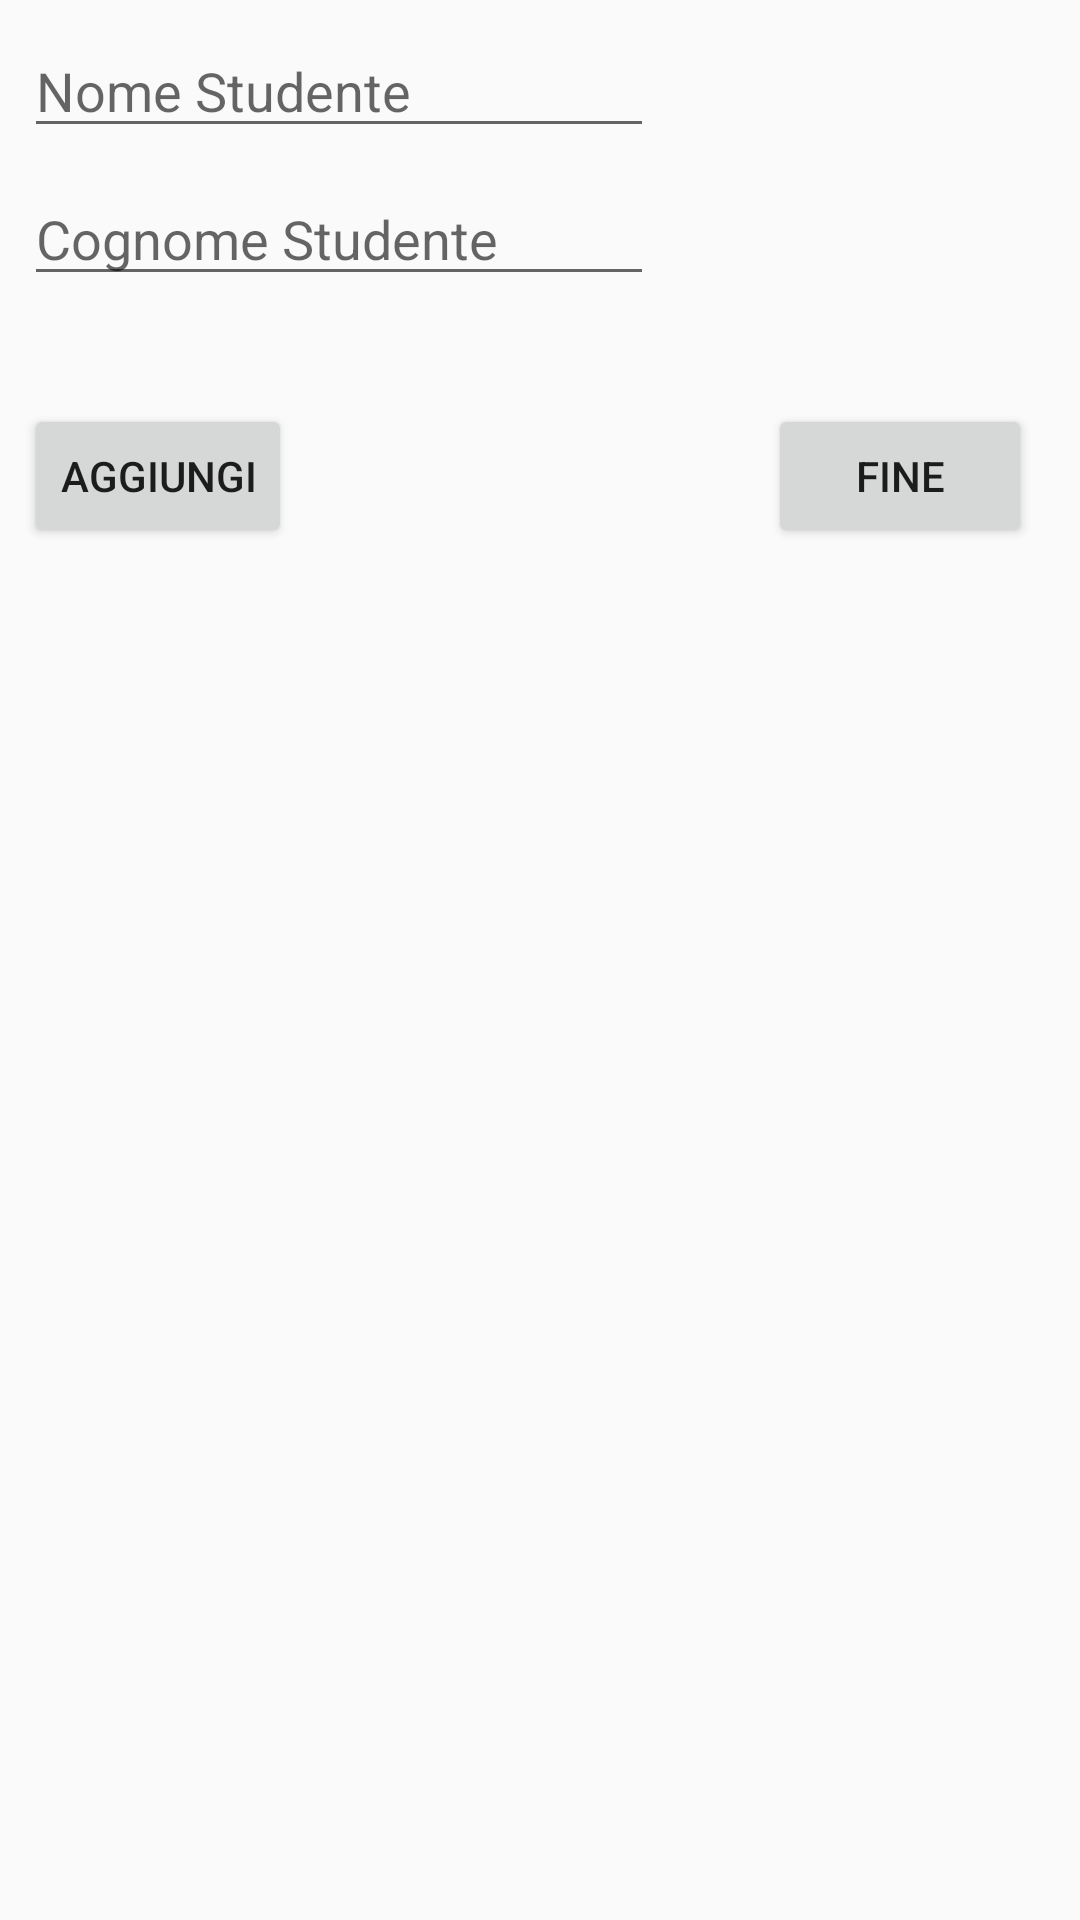

Here is an Android app screen rendered from its layout file. Give the layout XML and the strings, colors and styles it references.
<!-- AndroidManifest.xml: application theme AppTheme -->
<!-- res/layout/activity_add_student.xml -->
<?xml version="1.0" encoding="utf-8"?>
<androidx.constraintlayout.widget.ConstraintLayout
        xmlns:android="http://schemas.android.com/apk/res/android"
        xmlns:tools="http://schemas.android.com/tools"
        xmlns:app="http://schemas.android.com/apk/res-auto"
        android:layout_width="match_parent"
        android:layout_height="match_parent"
        tools:context=".AddStudentActivity">

    <EditText
            android:layout_width="wrap_content"
            android:layout_height="wrap_content"
            android:inputType="textPersonName"
            android:ems="10"
            android:id="@+id/editStudentName"
            android:layout_marginStart="8dp"
            app:layout_constraintStart_toStartOf="parent"
            android:layout_marginLeft="8dp"
            android:layout_marginTop="8dp"
            app:layout_constraintTop_toTopOf="parent"
            android:hint="Nome Studente"/>
    <EditText
            android:layout_width="wrap_content"
            android:layout_height="wrap_content"
            android:inputType="textPersonName"
            android:ems="10"
            android:id="@+id/editStudentSurname"
            android:layout_marginStart="8dp"
            app:layout_constraintStart_toStartOf="parent"
            android:layout_marginLeft="8dp"
            android:layout_marginTop="8dp"
            app:layout_constraintTop_toBottomOf="@+id/editStudentName"
            android:hint="Cognome Studente"/>
    <Button
            android:text="Aggiungi"
            android:layout_width="wrap_content"
            android:layout_height="wrap_content"
            android:id="@+id/btnStudentSave"
            app:layout_constraintStart_toStartOf="parent"
            android:layout_marginLeft="8dp"
            android:layout_marginStart="8dp"
            android:layout_marginTop="36dp"
            app:layout_constraintTop_toBottomOf="@+id/editStudentSurname"/>
    <Button
            android:text="Fine"
            android:layout_width="wrap_content"
            android:layout_height="wrap_content"
            android:id="@+id/btnStudentCancel"
            app:layout_constraintEnd_toEndOf="parent"
            android:layout_marginEnd="16dp"
            android:layout_marginRight="16dp"
            android:layout_marginTop="36dp"
            app:layout_constraintTop_toBottomOf="@+id/editStudentSurname"/>
</androidx.constraintlayout.widget.ConstraintLayout>
<!-- resources referenced by this layout -->
<resources>
  <style name="AppTheme" parent="Theme.AppCompat.Light.DarkActionBar">
          
          <item name="colorPrimary">@color/colorPrimary</item>
          <item name="colorPrimaryDark">@color/colorPrimaryDark</item>
          <item name="colorAccent">@color/colorAccent</item>
      </style>
  <color name="colorPrimary">#7986CB</color>
  <color name="colorPrimaryDark">#B23D47BD</color>
  <color name="colorAccent">#D81B60</color>
</resources>
